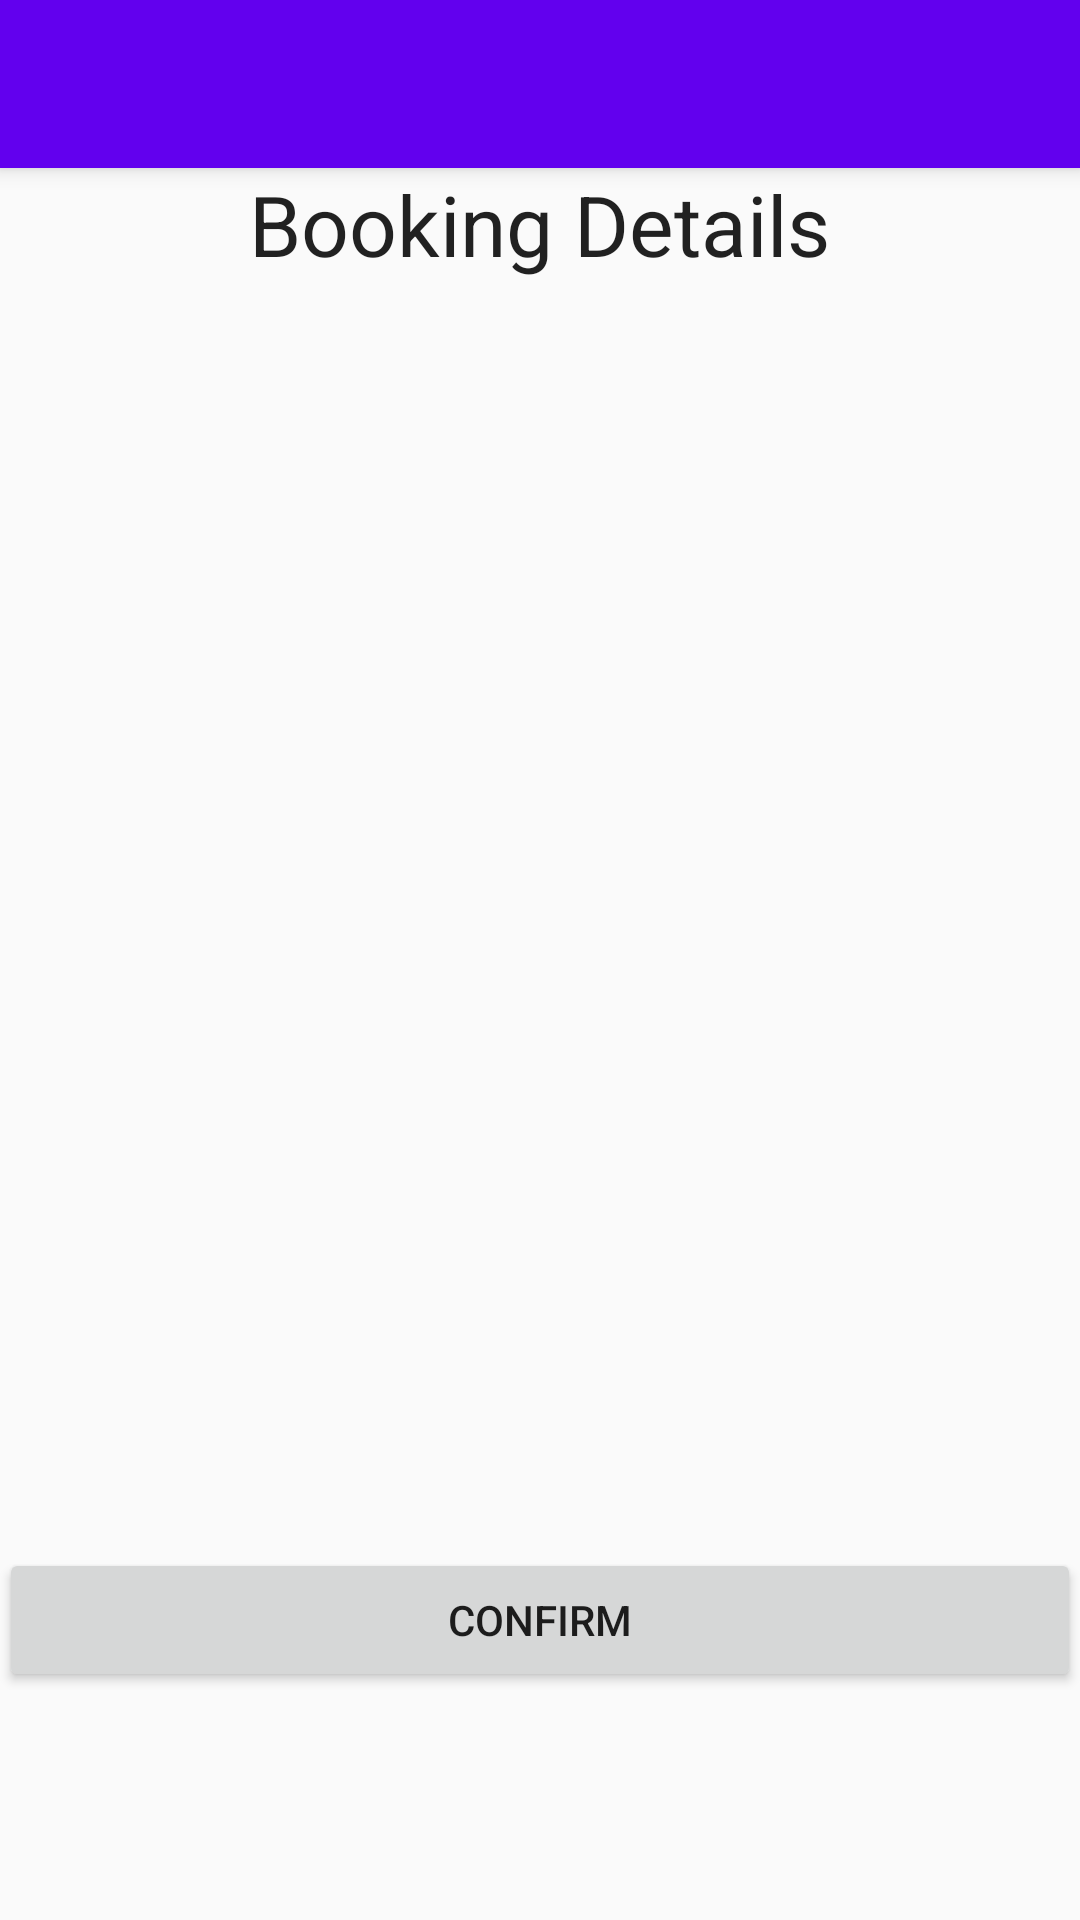

Write the Android layout XML for this screen, with the resource values it uses.
<!-- AndroidManifest.xml: application theme AppTheme -->
<!-- res/layout/activity_confirm_booking.xml -->
<?xml version="1.0" encoding="utf-8"?>
<android.support.design.widget.CoordinatorLayout xmlns:android="http://schemas.android.com/apk/res/android"
    xmlns:app="http://schemas.android.com/apk/res-auto"
    xmlns:tools="http://schemas.android.com/tools"
    android:layout_width="match_parent"
    android:layout_height="match_parent"
    android:fitsSystemWindows="true"
    tools:context="com.example.example.cairns_luxury_apartment.booking.ConfirmBooking">

    <android.support.design.widget.AppBarLayout
        android:layout_width="match_parent"
        android:layout_height="wrap_content"
        android:theme="@style/AppTheme.AppBarOverlay">

        <android.support.v7.widget.Toolbar
            android:id="@+id/toolbar"
            android:layout_width="match_parent"
            android:layout_height="?attr/actionBarSize"
            android:background="?attr/colorPrimary"
            app:popupTheme="@style/AppTheme.PopupOverlay" />

    </android.support.design.widget.AppBarLayout>

    <include layout="@layout/content_confirm_booking" />

</android.support.design.widget.CoordinatorLayout>
<!-- res/layout/content_confirm_booking.xml (included above) -->
<?xml version="1.0" encoding="utf-8"?>
<RelativeLayout xmlns:android="http://schemas.android.com/apk/res/android"
    xmlns:app="http://schemas.android.com/apk/res-auto"
    xmlns:tools="http://schemas.android.com/tools"
    android:layout_width="match_parent"
    android:layout_height="match_parent"
    android:paddingBottom="@dimen/activity_vertical_margin"
    android:paddingLeft="@dimen/activity_horizontal_margin"
    android:paddingRight="@dimen/activity_horizontal_margin"
    android:paddingTop="@dimen/activity_vertical_margin"
    app:layout_behavior="@string/appbar_scrolling_view_behavior"
    tools:context="com.example.example.cairns_luxury_apartment.booking.ConfirmBooking"
    tools:showIn="@layout/activity_confirm_booking">

    <LinearLayout
        android:orientation="vertical"
        android:layout_width="match_parent"
        android:layout_height="match_parent"
        android:layout_alignParentTop="true"
        android:layout_centerHorizontal="true"
        android:weightSum="1">

        <TextView
            android:layout_width="wrap_content"
            android:layout_height="wrap_content"
            android:textAppearance="?android:attr/textAppearanceLarge"
            android:text="Booking Details"
            android:id="@+id/textView6"
            android:layout_gravity="center_horizontal"
            android:textSize="28dp" />

        <TextView
            android:layout_width="match_parent"
            android:layout_height="wrap_content"
            android:textAppearance="?android:attr/textAppearanceMedium"
            android:id="@+id/ConfirmDetails"
            android:layout_gravity="center_horizontal"
            android:layout_weight="0.84" />

        <Button
            android:layout_width="match_parent"
            android:layout_height="wrap_content"
            android:text="Confirm"
            android:id="@+id/confirmDetailsBtn"
            android:layout_gravity="center_horizontal" />
    </LinearLayout>
</RelativeLayout>
<!-- resources referenced by this layout -->
<resources>
  <style name="AppTheme.AppBarOverlay" parent="ThemeOverlay.AppCompat.Dark.ActionBar" />
  <style name="AppTheme.PopupOverlay" parent="ThemeOverlay.AppCompat.Light" />
  <style name="AppTheme" parent="Theme.AppCompat.Light.DarkActionBar">
          
          <item name="colorPrimary">@color/colorPrimary</item>
          <item name="colorPrimaryDark">@color/colorPrimaryDark</item>
          <item name="colorAccent">@color/colorAccent</item>
      </style>
  <!-- not gathered from this repository: default colours our renderer supplied (Android Studio template values) -->
  <color name="colorPrimary">#FF6200EE</color>
  <color name="colorPrimaryDark">#FF3700B3</color>
  <color name="colorAccent">#FF03DAC5</color>
</resources>
